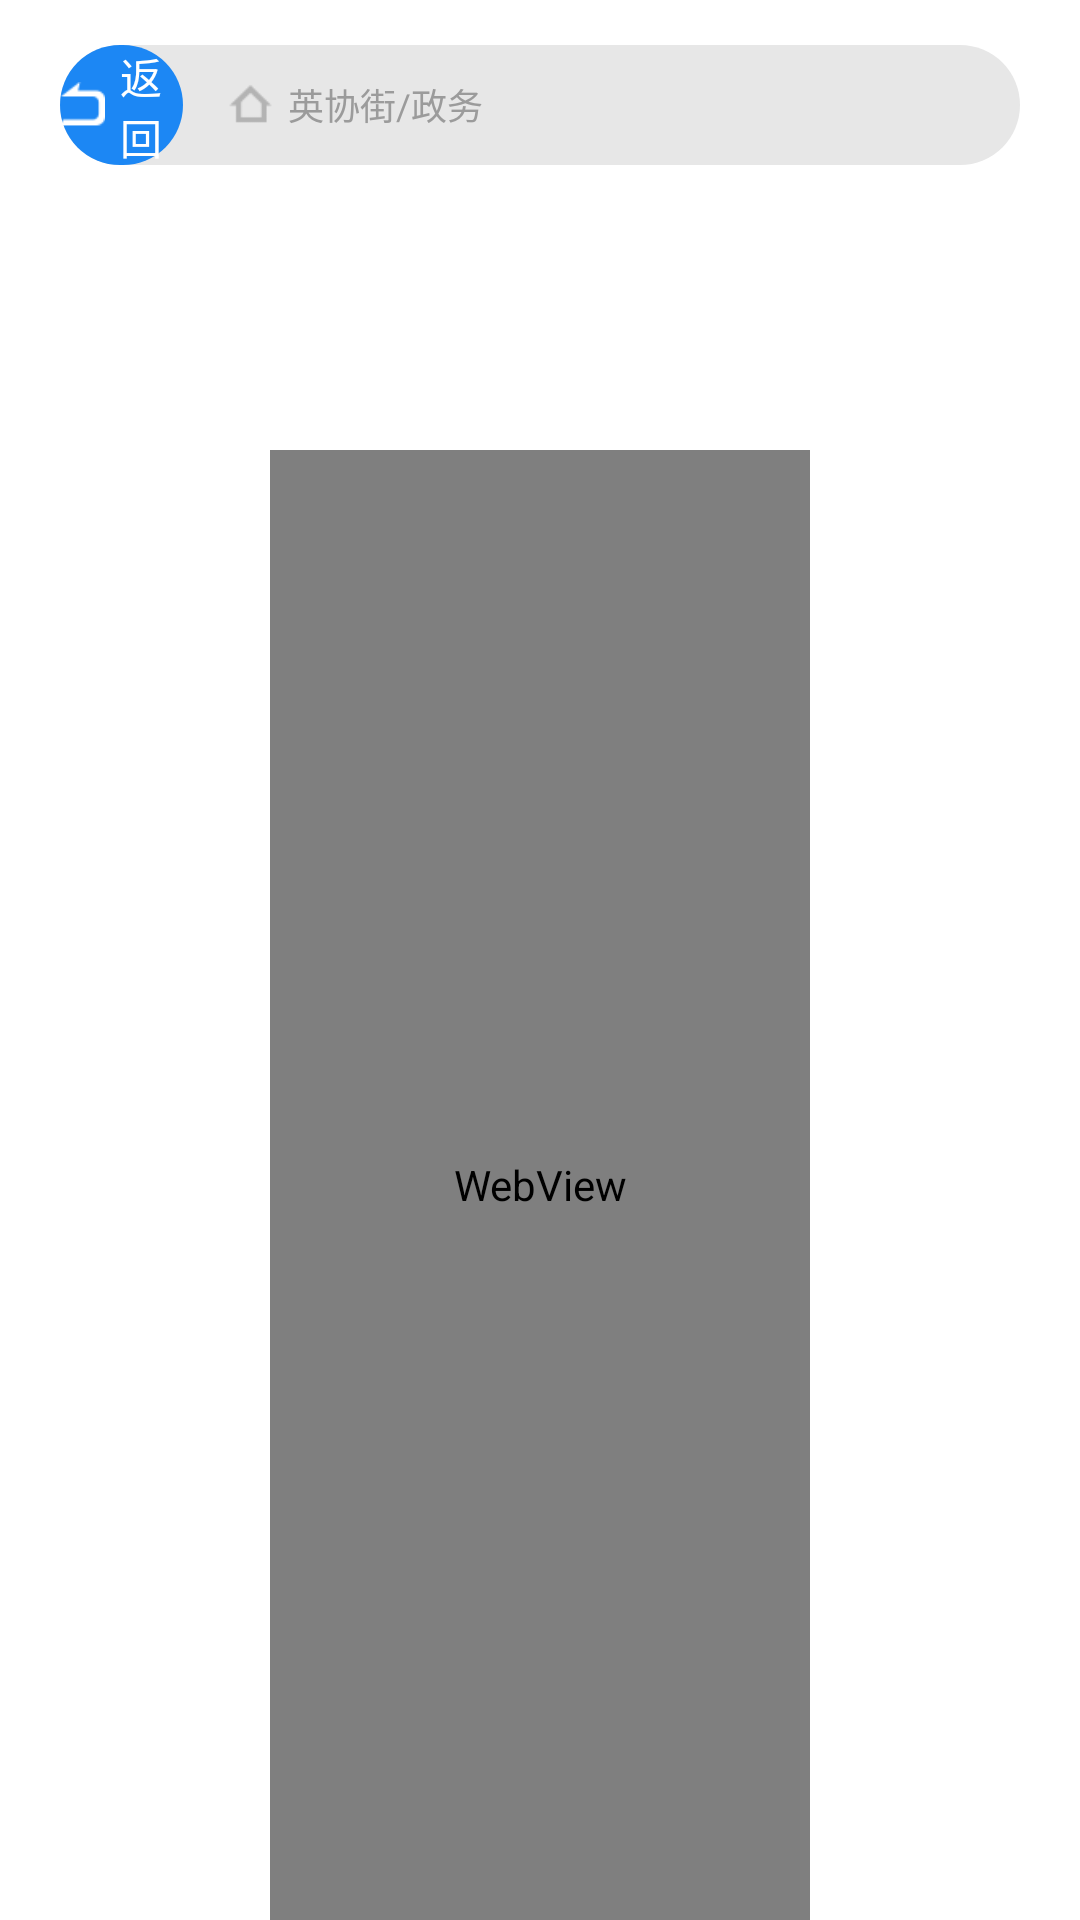

This screen was rendered from an Android layout file. Write that file and the resources it references.
<!-- AndroidManifest.xml: application theme AppTheme -->
<!-- res/layout/activity_webh5.xml -->
<?xml version="1.0" encoding="utf-8"?>
<LinearLayout xmlns:android="http://schemas.android.com/apk/res/android"
    android:layout_width="match_parent"
    android:layout_height="match_parent"
    android:background="#ffffff"
    android:orientation="vertical">

    <include layout="@layout/inclue_web_title" />

    <LinearLayout
        android:id="@+id/ll_bg"
        android:layout_width="match_parent"
        android:layout_height="match_parent"
        android:background="@drawable/ic_online_bg">

        <View
            android:layout_width="0dp"
            android:layout_height="match_parent"
            android:layout_weight="2" />


        <LinearLayout
            android:layout_width="0dp"
            android:layout_height="match_parent"
            android:layout_weight="4"
            android:orientation="vertical">

            <RelativeLayout
                android:layout_width="match_parent"
                android:layout_height="80dp">

                <TextView
                    android:layout_width="wrap_content"
                    android:layout_height="wrap_content"
                    android:layout_centerInParent="true"
                    android:text="美好英协靠大家"
                    android:textColor="@color/white"
                    android:textSize="25sp"
                    android:textStyle="bold|italic" />
            </RelativeLayout>

            <WebView
                android:id="@+id/webView"
                android:layout_width="match_parent"
                android:layout_height="match_parent" />

        </LinearLayout>


        <View
            android:layout_width="0dp"
            android:layout_height="match_parent"
            android:layout_weight="2" />
    </LinearLayout>

</LinearLayout>
<!-- res/layout/inclue_web_title.xml (included above) -->
<?xml version="1.0" encoding="utf-8"?>
<LinearLayout xmlns:android="http://schemas.android.com/apk/res/android"
    android:layout_width="match_parent"
    android:layout_height="40dp"
    android:layout_marginLeft="20dp"
    android:layout_marginTop="15dp"
    android:layout_marginRight="20dp"
    android:layout_marginBottom="15dp"
    android:background="@drawable/shape_bg_web_title">


    <LinearLayout
        android:id="@+id/llBack"
        android:gravity="center"
        android:background="@drawable/shape_bg_web_back"
        android:layout_width="0dp"
        android:layout_weight="1.5"
        android:layout_height="match_parent">
        <ImageView
            android:src="@mipmap/icon_back_to_index"
            android:layout_width="15dp"
            android:layout_height="15dp"
            android:layout_marginRight="5dp"/>
        <TextView
            android:textSize="14sp"
            android:textColor="@color/white"
            android:text="返回"
            android:layout_width="wrap_content"
            android:layout_height="wrap_content"/>

    </LinearLayout>
    <LinearLayout
        android:layout_marginLeft="15dp"
        android:gravity="center_vertical"
        android:layout_width="wrap_content"
        android:layout_height="match_parent">
        <ImageView
            android:layout_marginRight="5dp"
            android:src="@mipmap/icon_crumb_home"
            android:layout_width="15dp"
            android:layout_height="15dp"/>
        <TextView
            android:id="@+id/tvPath"
            android:textColor="@color/tvHintColor"
            android:textSize="12sp"
            android:text="英协街/政务"
            android:layout_width="wrap_content"
            android:layout_height="wrap_content"/>
    </LinearLayout>

    <View
        android:layout_weight="6.5"
        android:layout_width="0dp"
        android:layout_height="0dp"/>
</LinearLayout>
<!-- resources referenced by this layout -->
<resources>
  <color name="tvHintColor">#9B9B9B</color>
  <color name="white">#ffffff</color>
  <!-- drawable shape_bg_web_back (drawable) -->
  <?xml version="1.0" encoding="utf-8"?>
  <shape xmlns:android="http://schemas.android.com/apk/res/android">
  
      <corners android:radius="20dp"/>
      <solid android:color="@color/title_blue"/>
  </shape>
  <!-- drawable shape_bg_web_title (drawable) -->
  <?xml version="1.0" encoding="utf-8"?>
  <shape xmlns:android="http://schemas.android.com/apk/res/android">
  
      <corners android:radius="30dp"/>
      <solid android:color="@color/lineColor"/>
  </shape>
  <!-- mipmap icon_back_to_index: png bitmap (mipmap-xxhdpi, 1209 bytes) -->
  <!-- mipmap icon_crumb_home: png bitmap (mipmap-xxhdpi, 1319 bytes) -->
  <style name="AppTheme" parent="Theme.AppCompat.Light.DarkActionBar">
          
          <item name="colorPrimary">@color/colorPrimary</item>
          <item name="colorPrimaryDark">@color/colorPrimaryDark</item>
          <item name="colorAccent">@color/colorAccent</item>
      </style>
  <color name="title_blue">#1C87F4</color>
  <color name="lineColor">#E7E7E7</color>
  <color name="colorPrimary">#6200EE</color>
  <color name="colorPrimaryDark">#3700B3</color>
  <color name="colorAccent">#03DAC5</color>
</resources>
